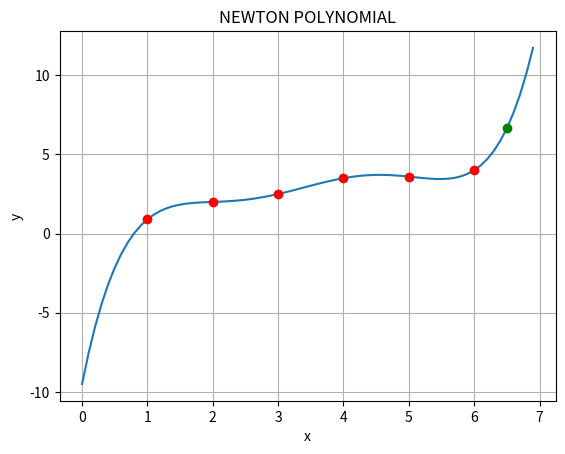

Generate this figure with matplotlib:
print('Newton\'s Polynomial Extrapolation')
print('Find y-value at x=6.5')

from numpy import *

def coeffts(xData,yData):
    m = len(xData)
    a = yData.copy()
    for k in range(1,m):
        for i in range(k,m):
            a[i] = (a[i] - a[k-1])/(xData[i] - xData[k-1])
    return a

def evalPoly(a,xData,x):
    n = len(xData) - 1
    p = a[n]
    for k in range(1,n+1):
        p = a[n-k] + (x -xData[n-k])*p
    return p

x=array([1,2,3,4,5,6])
y=array([0.9,2,2.5,3.5,3.6,4])
print('\nxData= ',x)
print('yData= ',y)

an=coeffts(x,y)
F= zeros((6,7),float)
for i in range(0,6):
    F[i,0]=x[i]
    F[i,1]=y[i]

for j in range(2,7):
    for k in range(j-1,6):
        F[k,j]=(F[k,j-1]-F[k-1,j-1])/(F[k,0]-F[k-j+1,0])
print('\n      x       f(x)       f\'         f"         f"\'      f""      f""\'')
print('------------------------------------------------------------------------')
set_printoptions(formatter={'float': '{: 0.6f}'.format})
print(F)
    
pn=evalPoly(an,x,6.5)
print('\nanswer= {:1.9f}'.format(pn))

import matplotlib.pyplot as plt
t=arange(0.0,7,0.1)
plt.plot(t,evalPoly(an,x,t))
plt.xlabel('x')
plt.ylabel('y')
plt.grid(True)
data = [[1,0.9],[2,2],[3,2.5],[4,3.5],[5,3.6],[6,4]]
plt.plot(*zip(*data), marker='o', color='r', ls='')
xp = [[6.5,pn]]
plt.plot(*zip(*xp), marker='o', color='g', ls='')
plt.title('NEWTON POLYNOMIAL')
plt.show()

input('\nPress return to exit')
